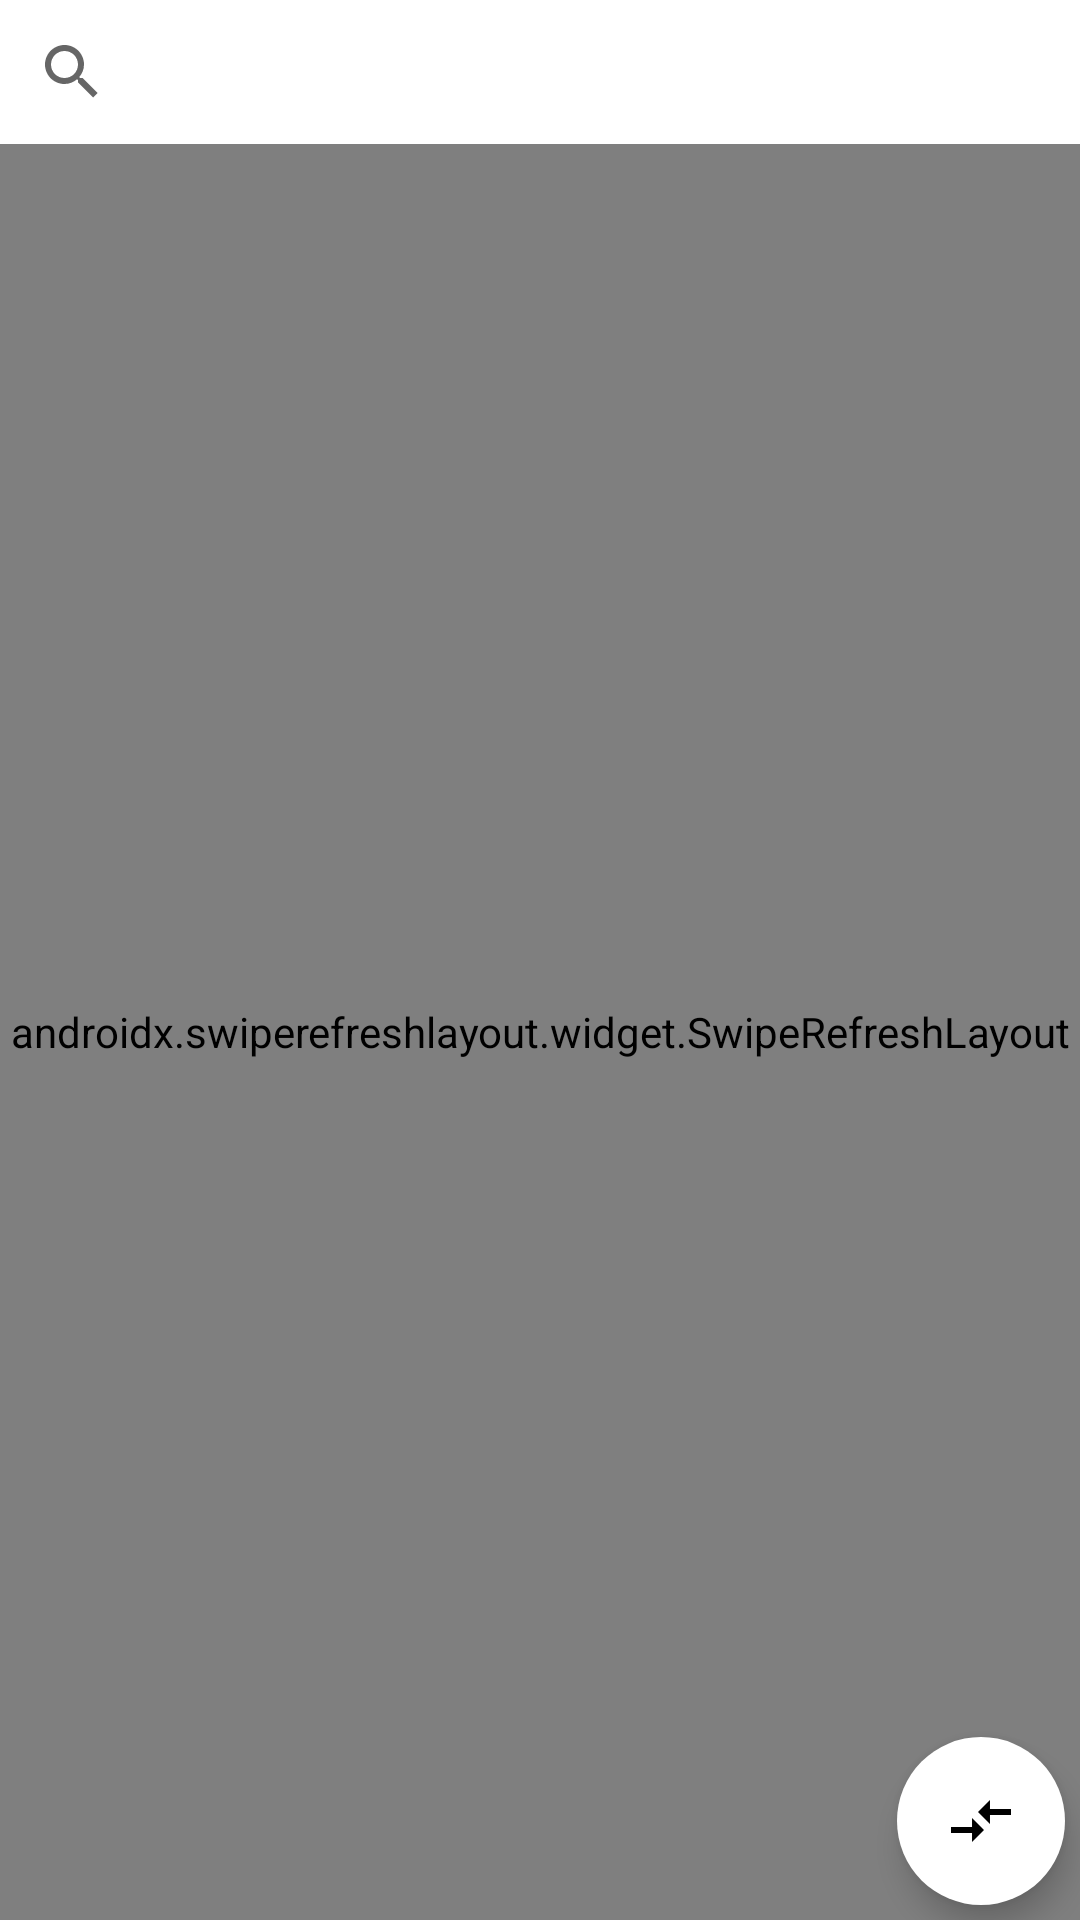

Android layout source for this screen:
<!-- AndroidManifest.xml: application theme Theme.CocktailApp -->
<!-- res/layout/cocktail_fragment.xml -->
<?xml version="1.0" encoding="utf-8"?>
<layout xmlns:android="http://schemas.android.com/apk/res/android"
    xmlns:app="http://schemas.android.com/apk/res-auto"
    xmlns:tools="http://schemas.android.com/tools"
    tools:context=".presentation.cocktails.CocktailFragment">

    <androidx.constraintlayout.widget.ConstraintLayout
        android:layout_width="match_parent"
        android:layout_height="match_parent">

        <androidx.appcompat.widget.SearchView
            android:id="@+id/svCocktail"
            android:layout_width="0dp"
            android:layout_height="wrap_content"
            app:layout_constraintEnd_toEndOf="parent"
            app:layout_constraintStart_toStartOf="parent"
            app:layout_constraintTop_toTopOf="parent" />

        <androidx.swiperefreshlayout.widget.SwipeRefreshLayout
            android:id="@+id/swpRefresh"
            android:layout_width="0dp"
            android:layout_height="0dp"
            app:layout_constraintBottom_toBottomOf="parent"
            app:layout_constraintEnd_toEndOf="parent"
            app:layout_constraintStart_toStartOf="parent"
            app:layout_constraintTop_toBottomOf="@id/svCocktail">

            <androidx.recyclerview.widget.RecyclerView
                android:id="@+id/rcCocktails"
                android:layout_width="0dp"
                android:layout_height="0dp"
                app:layoutManager="androidx.recyclerview.widget.LinearLayoutManager"
                tools:itemCount="10"
                tools:listitem="@layout/row_cocktail" />

        </androidx.swiperefreshlayout.widget.SwipeRefreshLayout>

        <com.google.android.material.floatingactionbutton.FloatingActionButton
            android:id="@+id/fabSwitch"
            android:layout_width="wrap_content"
            android:layout_height="wrap_content"
            android:src="@drawable/ic_switch"
            app:borderWidth="0dp"
            android:layout_margin="5dp"
            android:backgroundTint="@color/white"
            app:layout_constraintEnd_toEndOf="parent"
            app:layout_constraintBottom_toBottomOf="parent" />

    </androidx.constraintlayout.widget.ConstraintLayout>

</layout>
<!-- res/layout/row_cocktail.xml (included above) -->
<?xml version="1.0" encoding="utf-8"?>
<layout xmlns:android="http://schemas.android.com/apk/res/android"
    xmlns:app="http://schemas.android.com/apk/res-auto"
    xmlns:tools="http://schemas.android.com/tools">

    <data>

        <variable
            name="item"
            type="com.amalip.cocktailapp.domain.model.Cocktail" />

    </data>

    <androidx.cardview.widget.CardView
        android:layout_width="match_parent"
        android:layout_height="wrap_content"
        android:layout_margin="5dp">

        <androidx.constraintlayout.widget.ConstraintLayout
            android:layout_width="match_parent"
            android:layout_height="wrap_content">

            <ImageView
                android:id="@+id/imgCocktail"
                android:layout_width="100dp"
                android:layout_height="100dp"
                android:layout_margin="10dp"
                app:layout_constraintBottom_toBottomOf="parent"
                app:layout_constraintStart_toStartOf="parent"
                app:layout_constraintTop_toTopOf="parent"
                app:loadFromUrl="@{item.urlThumb}"
                tools:src="@tools:sample/avatars" />

            <TextView
                android:id="@+id/txvName"
                android:layout_width="0dp"
                android:layout_height="wrap_content"
                android:layout_marginStart="10dp"
                android:layout_marginEnd="16dp"
                android:text="@{item.name}"
                app:layout_constraintBottom_toTopOf="@id/txvCategory"
                app:layout_constraintEnd_toEndOf="parent"
                app:layout_constraintStart_toEndOf="@+id/imgCocktail"
                app:layout_constraintTop_toTopOf="@id/imgCocktail"
                tools:text="Cerveza" />

            <TextView
                android:id="@+id/txvCategory"
                android:layout_width="0dp"
                android:layout_height="wrap_content"
                android:text="@{item.category}"
                app:layout_constraintBottom_toTopOf="@id/imgFavorite"
                app:layout_constraintEnd_toEndOf="@id/txvName"
                app:layout_constraintStart_toStartOf="@id/txvName"
                app:layout_constraintTop_toBottomOf="@id/txvName"
                tools:text="Category" />

            <ImageView
                android:id="@+id/imgFavorite"
                android:layout_width="30dp"
                android:layout_height="30dp"
                android:src="@drawable/ic_star"
                app:layout_constraintBottom_toBottomOf="@id/imgCocktail"
                app:layout_constraintEnd_toEndOf="@id/txvName" />

        </androidx.constraintlayout.widget.ConstraintLayout>

    </androidx.cardview.widget.CardView>

</layout>
<!-- resources referenced by this layout -->
<resources>
  <color name="white">#FFFFFFFF</color>
  <!-- drawable ic_star (drawable) -->
  <vector android:height="24dp" android:tint="#DFE345"
      android:viewportHeight="24" android:viewportWidth="24"
      android:width="24dp" xmlns:android="http://schemas.android.com/apk/res/android">
      <path android:fillColor="@android:color/white" android:pathData="M22,9.24l-7.19,-0.62L12,2 9.19,8.63 2,9.24l5.46,4.73L5.82,21 12,17.27 18.18,21l-1.63,-7.03L22,9.24zM12,15.4l-3.76,2.27 1,-4.28 -3.32,-2.88 4.38,-0.38L12,6.1l1.71,4.04 4.38,0.38 -3.32,2.88 1,4.28L12,15.4z"/>
  </vector>
  <!-- drawable ic_switch (drawable) -->
  <vector android:height="24dp" android:tint="#454545"
      android:viewportHeight="24" android:viewportWidth="24"
      android:width="24dp" xmlns:android="http://schemas.android.com/apk/res/android">
      <path android:fillColor="@android:color/white" android:pathData="M9.01,14H2v2h7.01v3L13,15l-3.99,-4V14zM14.99,13v-3H22V8h-7.01V5L11,9L14.99,13z"/>
  </vector>
  <style name="Theme.CocktailApp" parent="Theme.MaterialComponents.Light.NoActionBar">
          
          <item name="colorPrimary">@color/purple_500</item>
          <item name="colorPrimaryVariant">@color/purple_700</item>
          <item name="colorOnPrimary">@color/white</item>
          
          <item name="colorSecondary">@color/teal_200</item>
          <item name="colorSecondaryVariant">@color/teal_700</item>
          <item name="colorOnSecondary">@color/black</item>
          
          <item name="android:statusBarColor" tools:targetApi="l">?attr/colorPrimaryVariant</item>
          
          <item name="android:forceDarkAllowed" tools:targetApi="q">false</item>
      </style>
  <color name="purple_500">#FF6200EE</color>
  <color name="purple_700">#FF3700B3</color>
  <color name="teal_200">#FF03DAC5</color>
  <color name="teal_700">#FF018786</color>
  <color name="black">#FF000000</color>
</resources>
